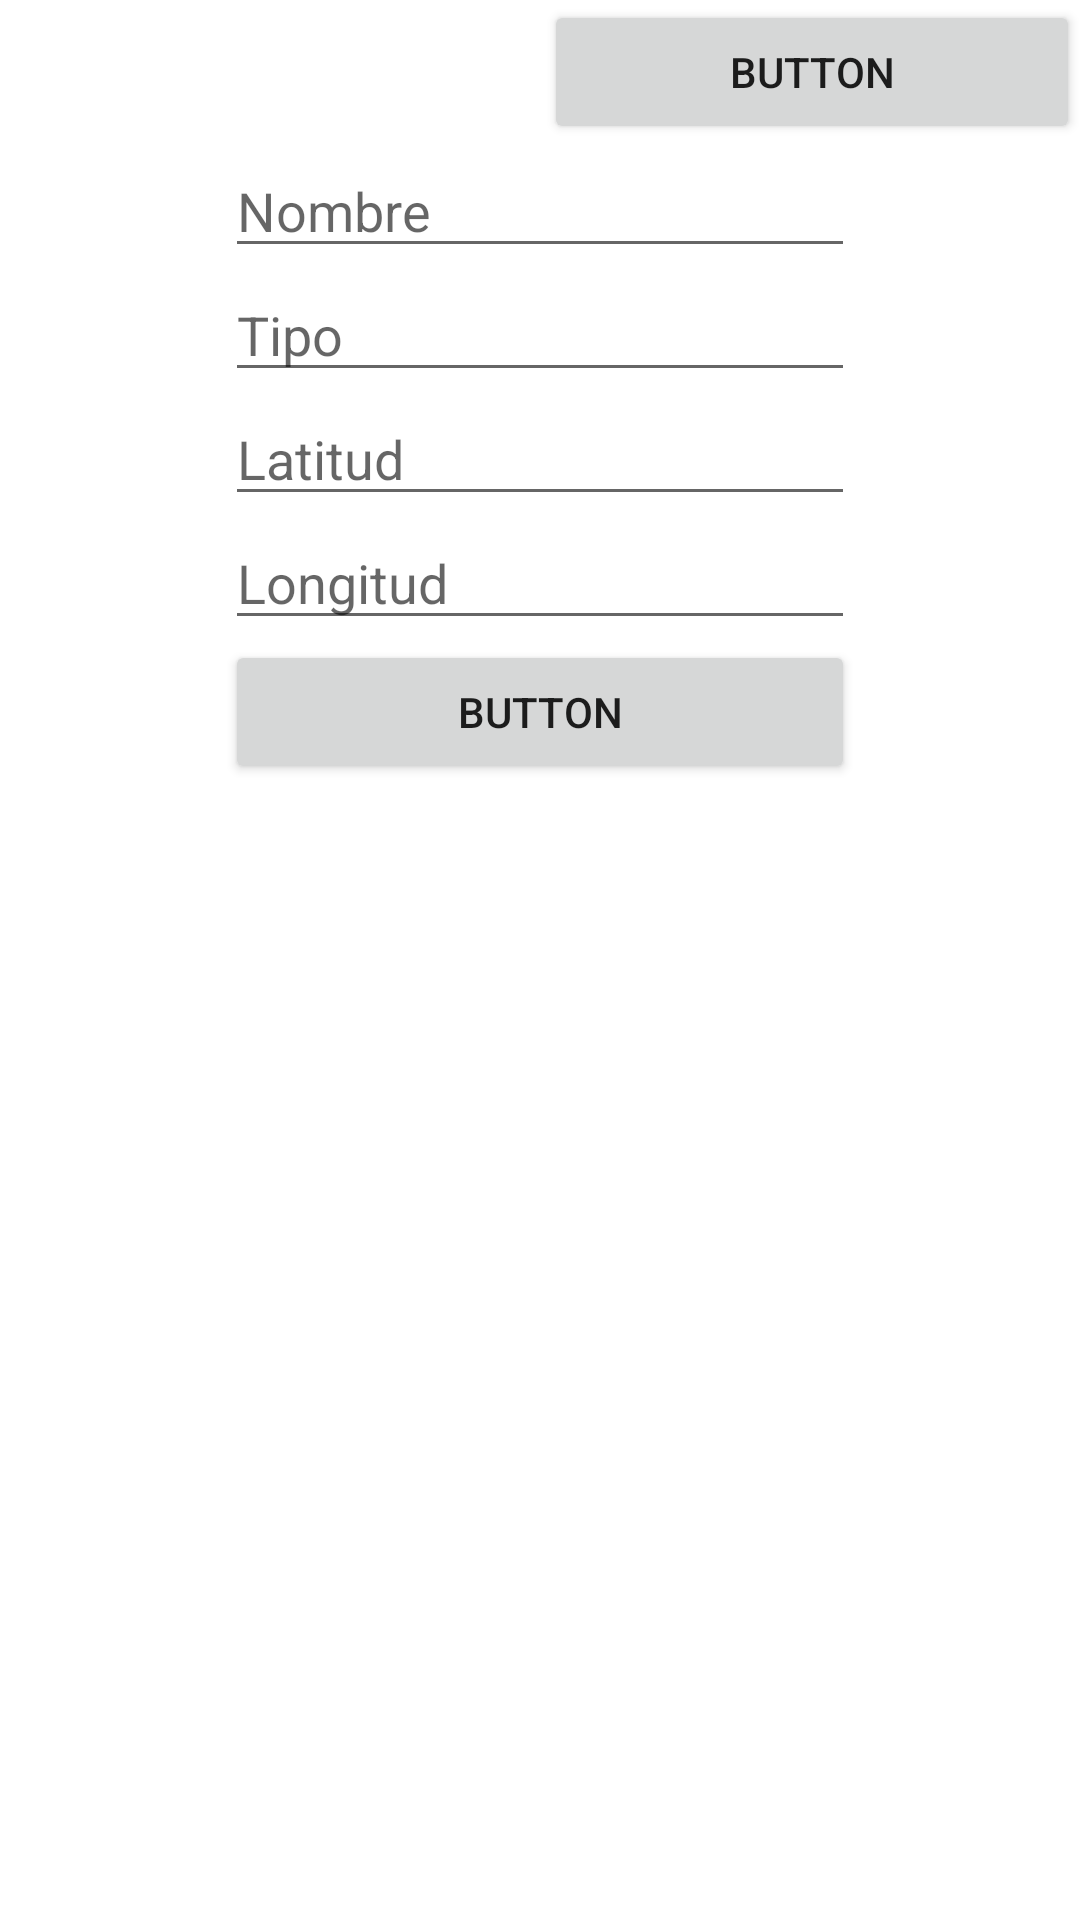

Write the Android layout XML for this screen, with the resource values it uses.
<!-- AndroidManifest.xml: application theme Theme.ExamenFinalAndroid -->
<!-- res/layout/activity_crear_pokemon.xml -->
<?xml version="1.0" encoding="utf-8"?>
<androidx.constraintlayout.widget.ConstraintLayout xmlns:android="http://schemas.android.com/apk/res/android"
    xmlns:app="http://schemas.android.com/apk/res-auto"
    xmlns:tools="http://schemas.android.com/tools"
    android:layout_width="match_parent"
    android:layout_height="match_parent"
    tools:context=".CrearPokemonActivity">


    <LinearLayout
        android:layout_width="match_parent"
        android:layout_height="match_parent"
        android:orientation="vertical">

        <LinearLayout
            android:layout_width="match_parent"
            android:layout_height="wrap_content"
            android:orientation="horizontal">

            <ImageView
                android:id="@+id/imvPrevPoke"
                android:layout_width="wrap_content"
                android:layout_height="wrap_content"
                android:layout_weight="2"
                app:srcCompat="@drawable/ic_launcher_foreground" />

            <Button
                android:id="@+id/btnAddPokeImage"
                android:layout_gravity="center"
                android:layout_width="wrap_content"
                android:layout_height="wrap_content"
                android:layout_weight="1"
                android:text="Button" />

        </LinearLayout>

        <LinearLayout
            android:layout_width="wrap_content"
            android:layout_height="wrap_content"
            android:orientation="vertical"
            android:layout_gravity="center_horizontal"
            >

            <EditText
                android:id="@+id/edtNombreP"
                android:layout_width="match_parent"
                android:layout_height="wrap_content"
                android:ems="10"
                android:inputType="textPersonName"
                android:hint="Nombre" />

            <EditText
                android:id="@+id/edtTipoP"
                android:layout_width="match_parent"
                android:layout_height="wrap_content"
                android:ems="10"
                android:inputType="textPersonName"
                android:hint="Tipo" />

            <EditText
                android:id="@+id/edtLatP"
                android:layout_width="match_parent"
                android:layout_height="wrap_content"
                android:ems="10"
                android:inputType="textPersonName"
                android:hint="Latitud" />

            <EditText
                android:id="@+id/edtLongP"
                android:layout_width="match_parent"
                android:layout_height="wrap_content"
                android:ems="10"
                android:inputType="textPersonName"
                android:hint="Longitud"  />

            <Button
                android:id="@+id/btnCrearP"
                android:layout_width="match_parent"
                android:layout_height="wrap_content"
                android:text="Button" />
        </LinearLayout>
    </LinearLayout>
</androidx.constraintlayout.widget.ConstraintLayout>
<!-- resources referenced by this layout -->
<resources>
  <style name="Theme.ExamenFinalAndroid" parent="Theme.MaterialComponents.DayNight.DarkActionBar">
          
          <item name="colorPrimary">@color/purple_500</item>
          <item name="colorPrimaryVariant">@color/purple_700</item>
          <item name="colorOnPrimary">@color/white</item>
          
          <item name="colorSecondary">@color/teal_200</item>
          <item name="colorSecondaryVariant">@color/teal_700</item>
          <item name="colorOnSecondary">@color/black</item>
          
          <item name="android:statusBarColor" tools:targetApi="l">?attr/colorPrimaryVariant</item>
          
      </style>
  <!-- not gathered from this repository: default colours our renderer supplied (Android Studio template values) -->
  <color name="purple_500">#FF6200EE</color>
  <color name="purple_700">#FF3700B3</color>
  <color name="teal_200">#FF03DAC5</color>
  <color name="teal_700">#FF018786</color>
  <color name="black">#FF000000</color>
  <color name="white">#FFFFFFFF</color>
</resources>
